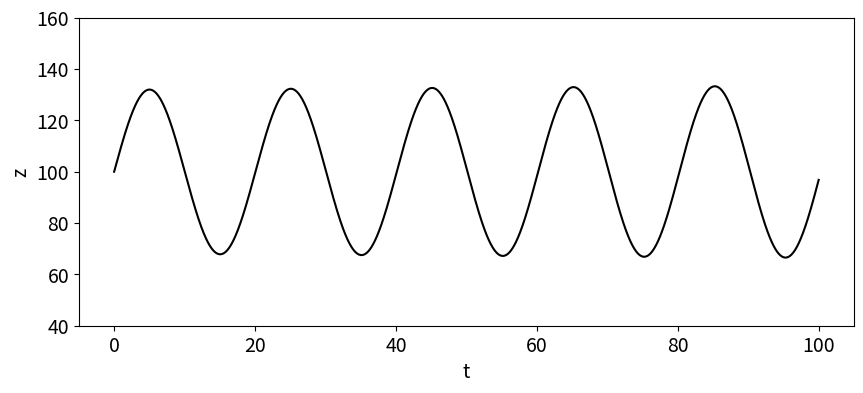

Write the Python code that produced this figure.
import numpy 
from matplotlib import pyplot

def euler_step(u, f, dt):
    """Returns u_{n+1} of the Euler's method.
    
    Parameters
    ----------
    u : array of 
		problem variables.
	f: function of u
    dt : float
        time increment.
        
    Returns
    -------
    err : numpy array
		u_{n+1} of the Euler's method.
    """
    return u + dt * f(u)

# Tempo total e passo de tempo
T = 100.0
dt = 0.01

# Calcula o numero de valores discretos de tempo. Soma 1 ao numero de 
# intervalos para ter o ponto na extremidade do intervalo. 
# Observar comando 'int'
N = int(T/dt)+1

# Na propria documentacao nao se recomenda usar numpy.arange para intervalos
# de reais pois o final do intervalo e' aberto.
t = numpy.linspace(0.0, T, N)

# Initial conditions
z0 = 100.  #altitude
v  = 10   #upward velocity resulting from gust
zt = 100.
g  = 9.81

# Vetor de 2 posicoes para armazenar o estado na integracao temporal
u = numpy.array([z0, v])

# Equacao do problema
def f(u):
	return numpy.array([u[1], g*(1-u[0]/zt)])

# initialize an array to hold the changing vertical position values
z = numpy.zeros(N) # Vetor para armazenar resultados para gerar graficos
z[0] = z0  

# time-loop using Euler's method
for n in range(1,N):
	u = euler_step(u, f, dt)
	z[n] = u[0] #armazena posicao para gerar grafico

# Graficos
#------------------------------------------------------------------------------
# [redacted]
#
# Comando para configurar a saida dos graficos. No caso de notebooks, essa e' 
# a forma mais conveniente pois direcionada a saida para dentro do proprio 
# notebook. Se estiver trabalhando dentro da linha de comando, usar sem '
# inline' pois a instalacao ja configurou a saida correta (janela externa).
#
# SO FUNCIONA INTERATIVAMENTE.
#
#%matplotlib #inline 
#------------------------------------------------------------------------------

pyplot.figure(figsize=(10,4))   #set plot size
pyplot.ylim(40,160)             #y-axis plot limits
pyplot.tick_params(axis='both', labelsize=14) #increase font size for ticks
pyplot.xlabel('t', fontsize=14) #x label
pyplot.ylabel('z', fontsize=14) #y label
pyplot.plot(t,z, 'k-'); # observar este ';'
pyplot.show()
